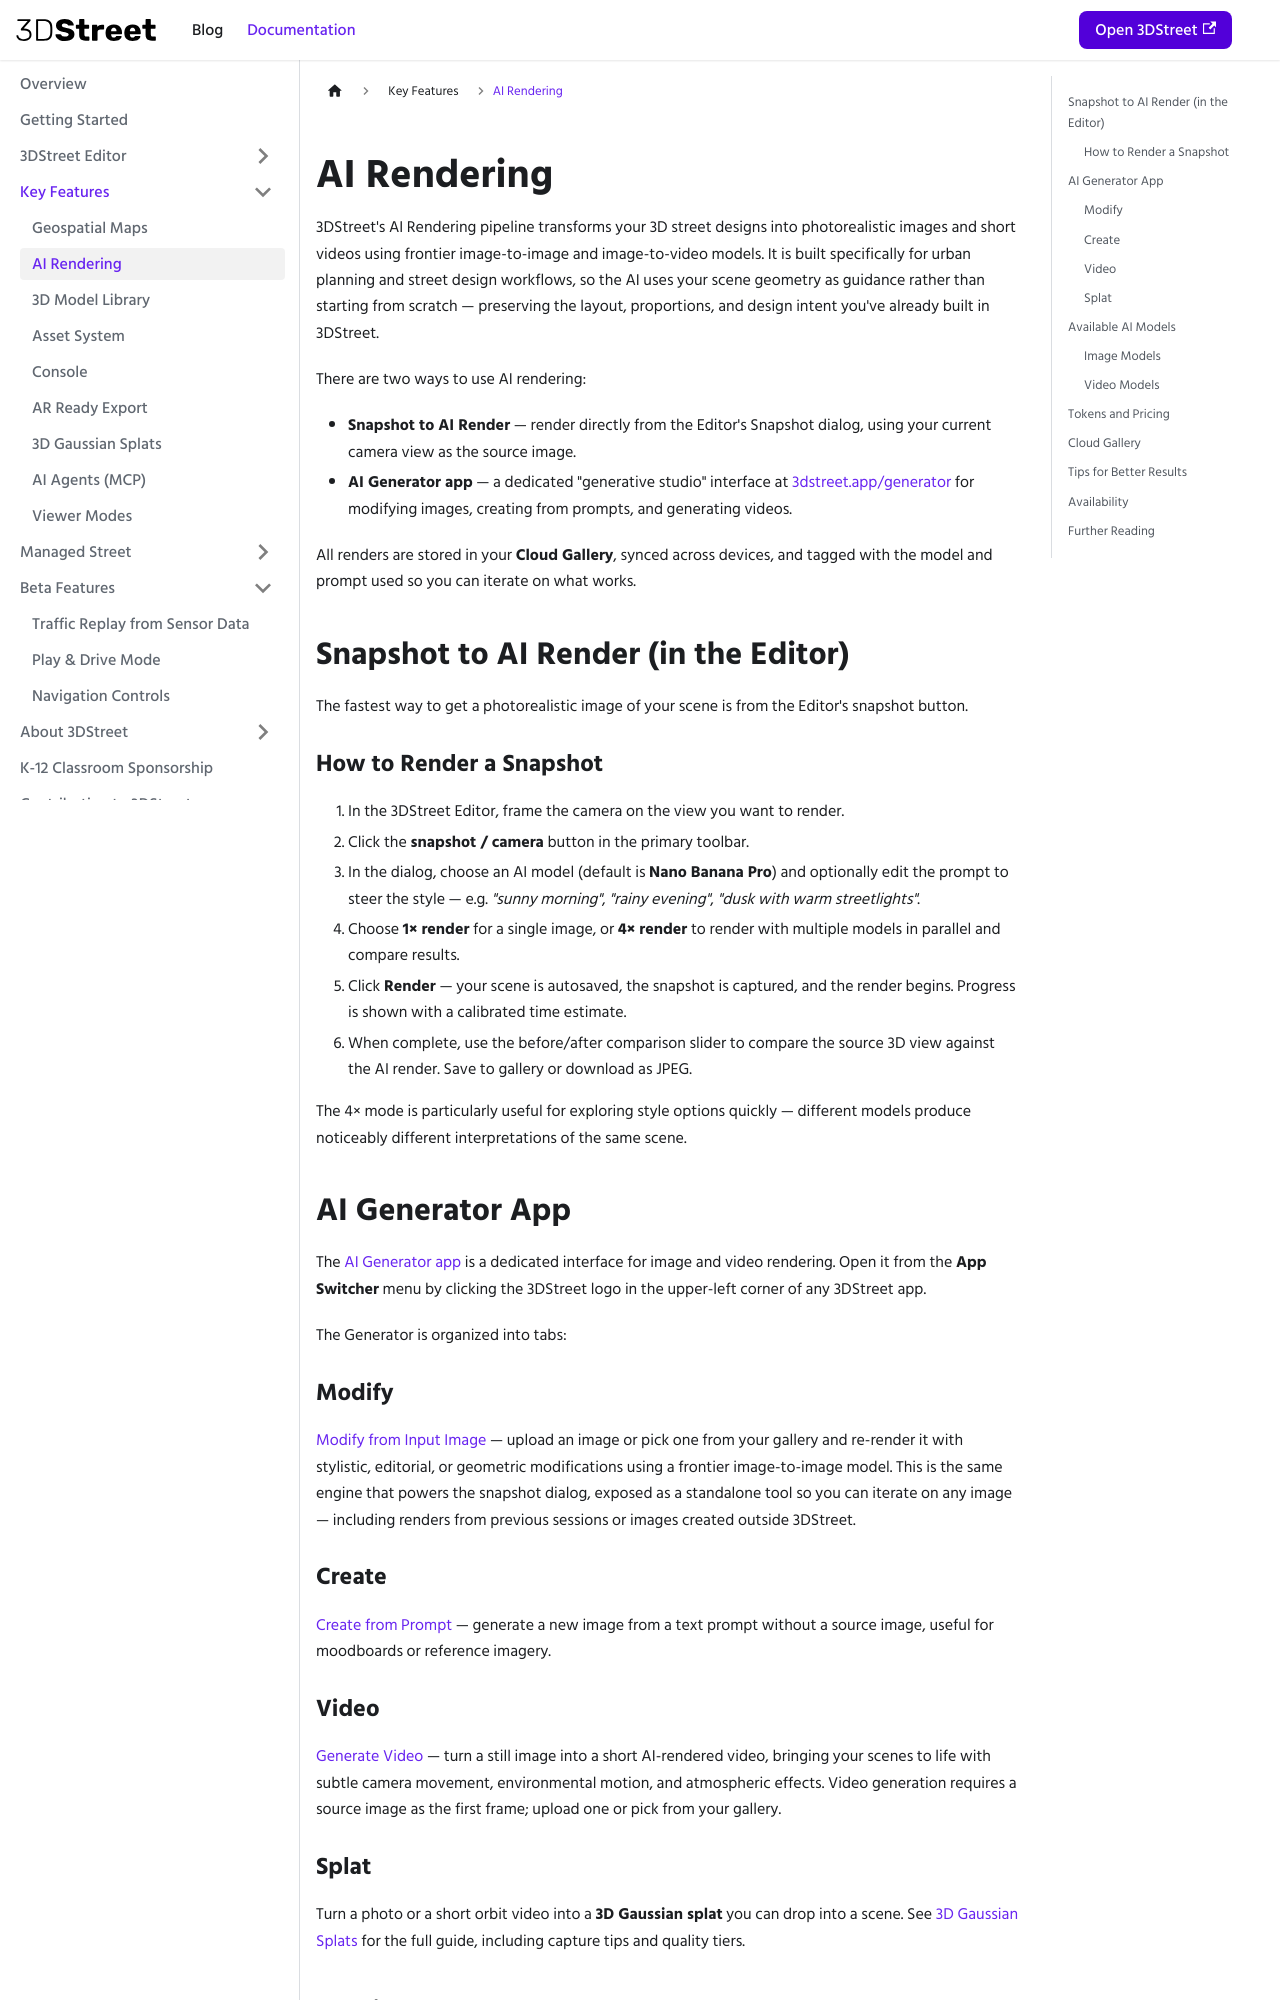

repository: 3DStreet/3dstreet-docs · page: docs/key-features/ai-rendering/index.html · generator: docusaurus

---
sidebar_position: 2
---

# AI Rendering

3DStreet's AI Rendering pipeline transforms your 3D street designs into photorealistic images and short videos using frontier image-to-image and image-to-video models. It is built specifically for urban planning and street design workflows, so the AI uses your scene geometry as guidance rather than starting from scratch — preserving the layout, proportions, and design intent you've already built in 3DStreet.

There are two ways to use AI rendering:

- **Snapshot to AI Render** — render directly from the Editor's Snapshot dialog, using your current camera view as the source image.
- **AI Generator app** — a dedicated "generative studio" interface at [3dstreet.app/generator](https://3dstreet.app/generator) for modifying images, creating from prompts, and generating videos.

All renders are stored in your **Cloud Gallery**, synced across devices, and tagged with the model and prompt used so you can iterate on what works.

## Snapshot to AI Render (in the Editor)

The fastest way to get a photorealistic image of your scene is from the Editor's snapshot button.

### How to Render a Snapshot

1. In the 3DStreet Editor, frame the camera on the view you want to render.
2. Click the **snapshot / camera** button in the primary toolbar.
3. In the dialog, choose an AI model (default is **Nano Banana Pro**) and optionally edit the prompt to steer the style — e.g. *"sunny morning"*, *"rainy evening"*, *"dusk with warm streetlights"*.
4. Choose **1× render** for a single image, or **4× render** to render with multiple models in parallel and compare results.
5. Click **Render** — your scene is autosaved, the snapshot is captured, and the render begins. Progress is shown with a calibrated time estimate.
6. When complete, use the before/after comparison slider to compare the source 3D view against the AI render. Save to gallery or download as JPEG.

The 4× mode is particularly useful for exploring style options quickly — different models produce noticeably different interpretations of the same scene.

## AI Generator App

The [AI Generator app](https://3dstreet.app/generator) is a dedicated interface for image and video rendering. Open it from the **App Switcher** menu by clicking the 3DStreet logo in the upper-left corner of any 3DStreet app.

The Generator is organized into tabs:

### Modify

[Modify from Input Image](https://3dstreet.app/generator/#modify) — upload an image or pick one from your gallery and re-render it with stylistic, editorial, or geometric modifications using a frontier image-to-image model. This is the same engine that powers the snapshot dialog, exposed as a standalone tool so you can iterate on any image — including renders from previous sessions or images created outside 3DStreet.

### Create

[Create from Prompt](https://3dstreet.app/generator/#create) — generate a new image from a text prompt without a source image, useful for moodboards or reference imagery.
